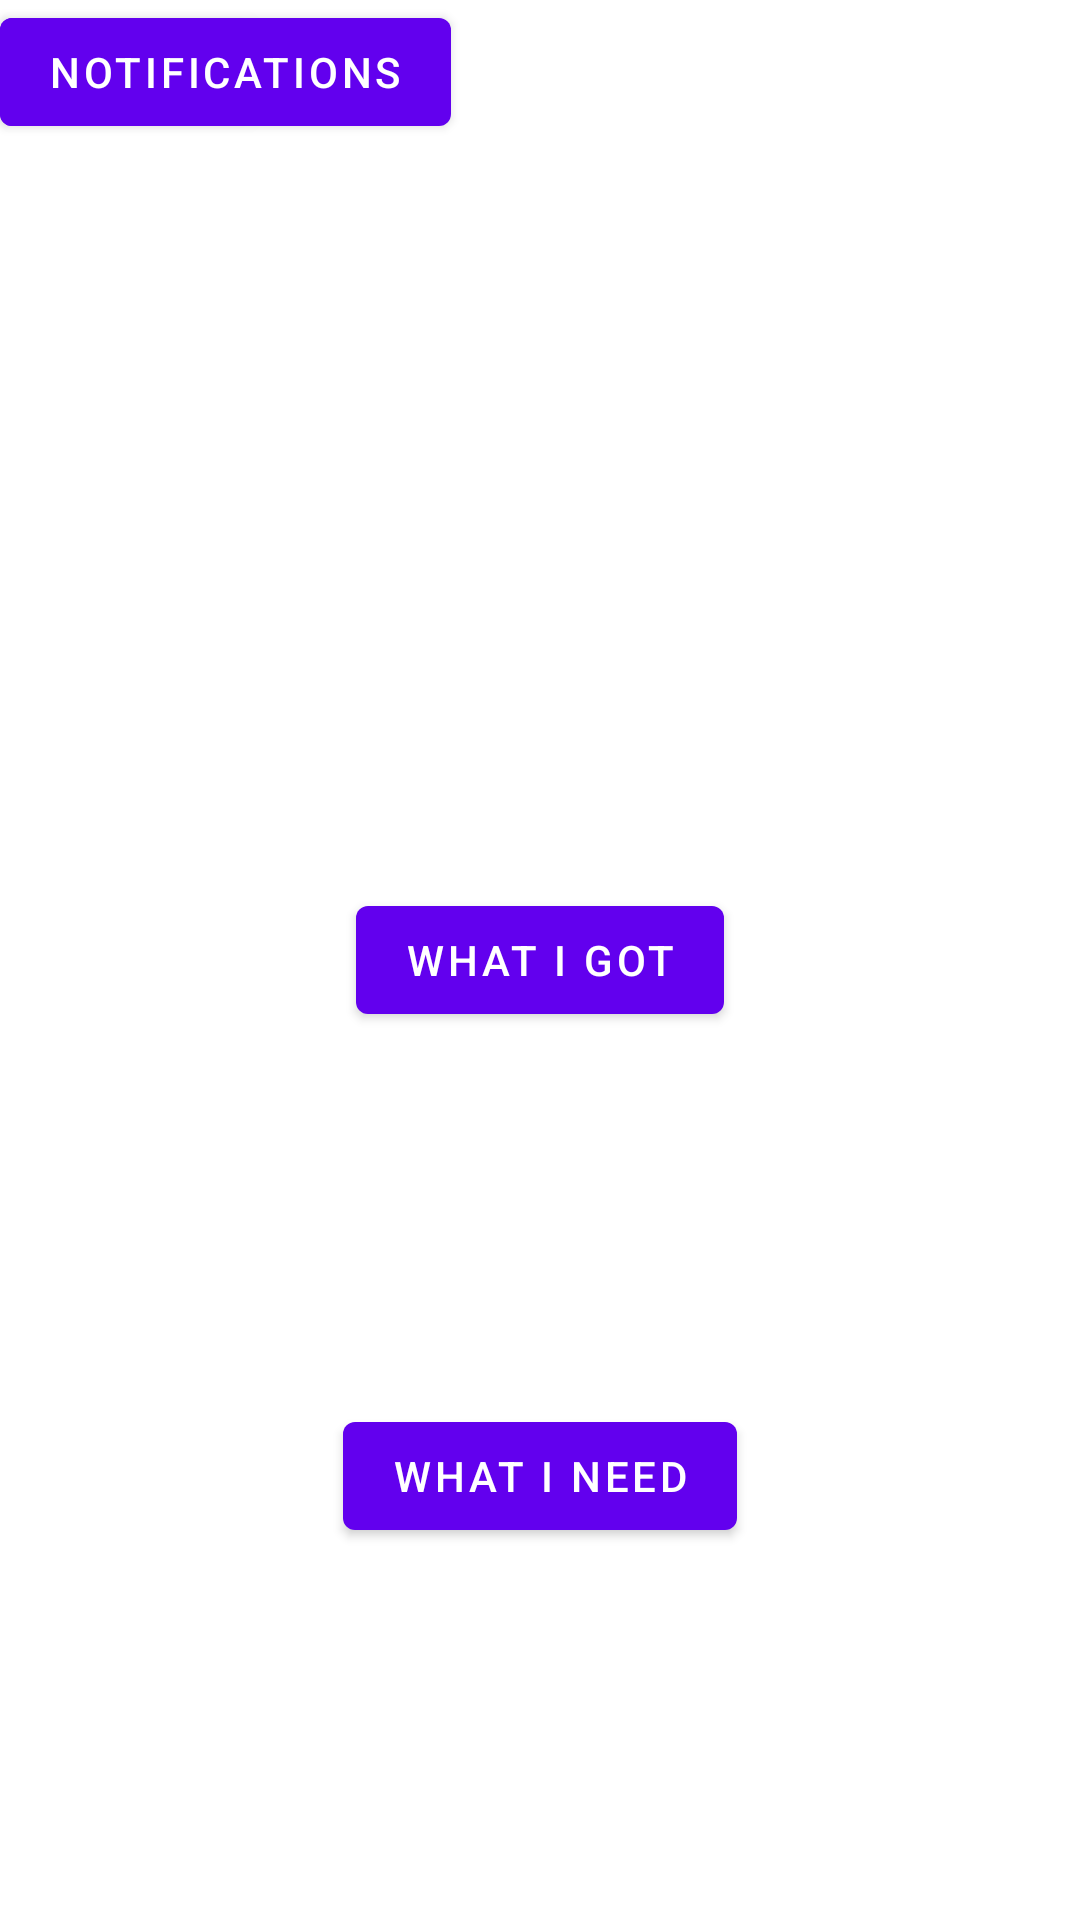

Layout XML and referenced resources for this Android screen:
<!-- AndroidManifest.xml: application theme Theme.FinalProjectApp -->
<!-- res/layout/list_activity.xml -->
<?xml version="1.0" encoding="utf-8"?>
<androidx.constraintlayout.widget.ConstraintLayout xmlns:android="http://schemas.android.com/apk/res/android"
    android:layout_width="match_parent"
    android:layout_height="match_parent"
    xmlns:app="http://schemas.android.com/apk/res-auto"
    xmlns:tools="http://schemas.android.com/tools">

    <Button
        android:id="@+id/theme_button"
        android:layout_width="wrap_content"
        android:layout_height="wrap_content"
        android:text="Theme"
        app:layout_constraintStart_toStartOf="parent"
        app:layout_constraintTop_toTopOf="parent" />
    <Button
        android:id="@+id/got_button"
        android:layout_width="wrap_content"
        android:layout_height="wrap_content"
        android:text="What I got"
        app:layout_constraintTop_toTopOf="parent"
        app:layout_constraintBottom_toBottomOf="parent"
        app:layout_constraintRight_toRightOf="parent"
        app:layout_constraintLeft_toLeftOf="parent"/>
    <Button
        android:id="@+id/need_button"
        android:layout_width="wrap_content"
        android:layout_height="wrap_content"
        android:text="What I need"
        app:layout_constraintTop_toBottomOf="@id/got_button"
        app:layout_constraintBottom_toBottomOf="parent"
        app:layout_constraintRight_toRightOf="parent"
        app:layout_constraintLeft_toLeftOf="parent"/>

    <Button
        android:id="@+id/button_listactivity"
        android:layout_width="wrap_content"
        android:layout_height="wrap_content"
        android:text="Notifications"
        tools:ignore="MissingConstraints"
        tools:layout_editor_absoluteX="259dp"
        tools:layout_editor_absoluteY="16dp" />

</androidx.constraintlayout.widget.ConstraintLayout>
<!-- resources referenced by this layout -->
<resources>
  <style name="Theme.FinalProjectApp" parent="Theme.MaterialComponents.DayNight.DarkActionBar">
          
          <item name="colorPrimary">@color/purple_500</item>
          <item name="colorPrimaryVariant">@color/purple_700</item>
          <item name="colorOnPrimary">@color/white</item>
          
          <item name="colorSecondary">@color/teal_200</item>
          <item name="colorSecondaryVariant">@color/teal_700</item>
          <item name="colorOnSecondary">@color/black</item>
          
          <item name="android:statusBarColor" tools:targetApi="l">?attr/colorPrimaryVariant</item>
          
      </style>
  <!-- not gathered from this repository: default colours our renderer supplied (Android Studio template values) -->
  <color name="purple_500">#FF6200EE</color>
  <color name="purple_700">#FF3700B3</color>
  <color name="teal_200">#FF03DAC5</color>
  <color name="teal_700">#FF018786</color>
  <color name="black">#FF000000</color>
  <color name="white">#FFFFFFFF</color>
</resources>
